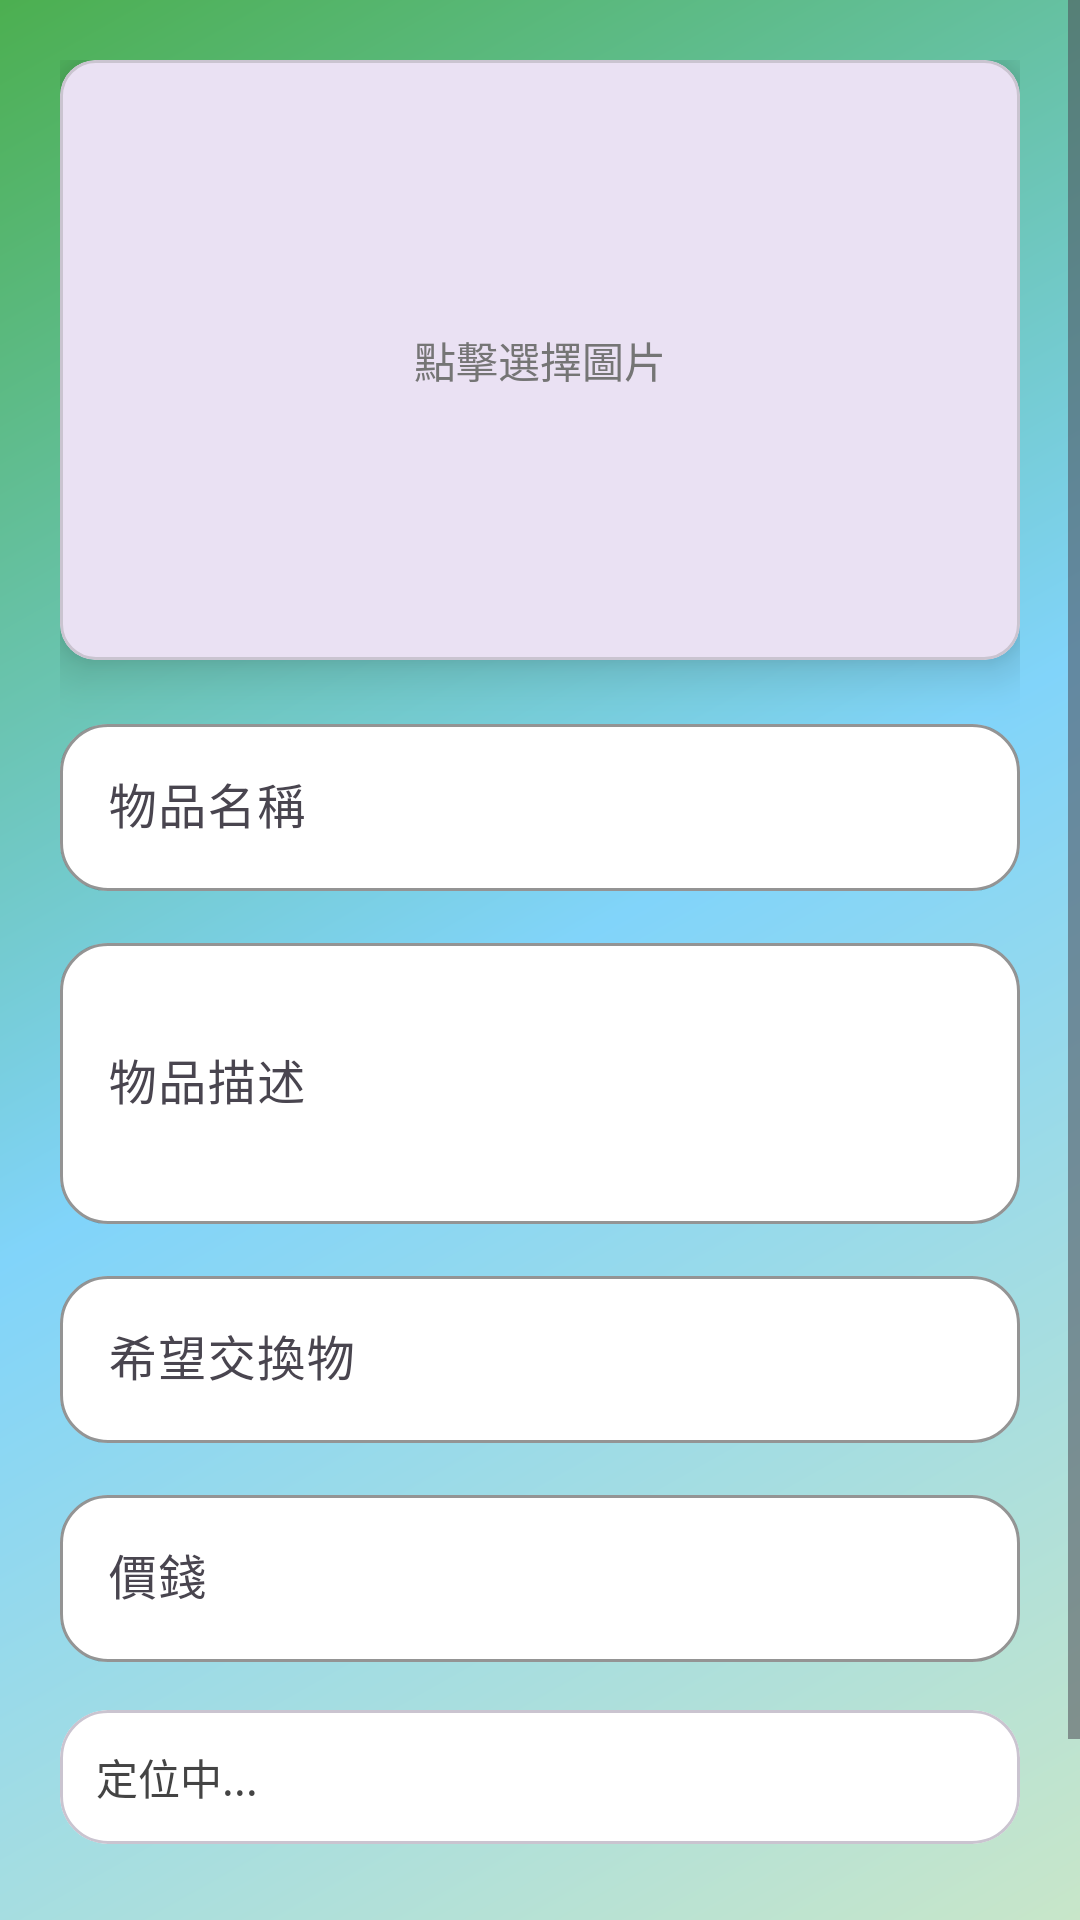

Here is an Android app screen rendered from its layout file. Give the layout XML and the strings, colors and styles it references.
<!-- AndroidManifest.xml: application theme Theme.Change_things_Android_final_demo -->
<!-- res/layout/activity_upload_item.xml -->
<?xml version="1.0" encoding="utf-8"?>
<androidx.constraintlayout.widget.ConstraintLayout xmlns:android="http://schemas.android.com/apk/res/android"
    xmlns:app="http://schemas.android.com/apk/res-auto"
    xmlns:tools="http://schemas.android.com/tools"
    android:id="@+id/main"
    android:layout_width="match_parent"
    android:layout_height="match_parent"
    android:background="@drawable/background_color"
    tools:context=".UploadItemActivity">

    <ScrollView
        android:layout_width="0dp"
        android:layout_height="0dp"
        android:fillViewport="true"
        app:layout_constraintTop_toTopOf="parent"
        app:layout_constraintBottom_toBottomOf="parent"
        app:layout_constraintStart_toStartOf="parent"
        app:layout_constraintEnd_toEndOf="parent">

        <LinearLayout
            android:layout_width="match_parent"
            android:layout_height="wrap_content"
            android:orientation="vertical"
            android:padding="20dp">

            
            <com.google.android.material.card.MaterialCardView
                android:layout_width="match_parent"
                android:layout_height="200dp"
                app:cardCornerRadius="12dp"
                app:cardElevation="10dp"
                android:clickable="true"
                android:foreground="?attr/selectableItemBackground">

                <LinearLayout
                    android:layout_width="match_parent"
                    android:layout_height="match_parent"
                    android:orientation="vertical"
                    android:gravity="center"
                    android:padding="8dp">

                    <ImageView
                        android:id="@+id/itemImageView"
                        android:layout_width="100dp"
                        android:layout_height="wrap_content"
                        android:adjustViewBounds="true"
                        android:scaleType="fitCenter"
                        android:src="@drawable/baseline_photo_size_select_actual_24"
                        android:contentDescription="圖片預覽" />

                    <TextView
                        android:layout_width="wrap_content"
                        android:layout_height="wrap_content"
                        android:text="點擊選擇圖片"
                        android:textColor="#757575"
                        android:textSize="14sp" />
                </LinearLayout>
            </com.google.android.material.card.MaterialCardView>



            
            <com.google.android.material.textfield.TextInputLayout
                android:layout_width="match_parent"
                android:layout_height="wrap_content"
                android:layout_marginTop="16dp"
                android:hint="物品名稱"
                app:boxBackgroundMode="outline"
                app:boxBackgroundColor="@android:color/white"
                app:boxStrokeColor="#BDBDBD"
                app:boxCornerRadiusTopStart="16dp"
                app:boxCornerRadiusTopEnd="16dp"
                app:boxCornerRadiusBottomStart="16dp"
                app:boxCornerRadiusBottomEnd="16dp">

                <com.google.android.material.textfield.TextInputEditText
                    android:id="@+id/itemNameEditText"
                    android:layout_width="match_parent"
                    android:layout_height="wrap_content" />
            </com.google.android.material.textfield.TextInputLayout>

            <com.google.android.material.textfield.TextInputLayout
                android:layout_width="match_parent"
                android:layout_height="wrap_content"
                android:layout_marginTop="12dp"
                android:hint="物品描述"
                app:boxBackgroundMode="outline"
                app:boxBackgroundColor="@android:color/white"
                app:boxStrokeColor="#BDBDBD"
                app:boxCornerRadiusTopStart="16dp"
                app:boxCornerRadiusTopEnd="16dp"
                app:boxCornerRadiusBottomStart="16dp"
                app:boxCornerRadiusBottomEnd="16dp">
                <com.google.android.material.textfield.TextInputEditText
                    android:id="@+id/itemDescEditText"
                    android:layout_width="match_parent"
                    android:layout_height="wrap_content"
                    android:minLines="3"/>
            </com.google.android.material.textfield.TextInputLayout>

            <com.google.android.material.textfield.TextInputLayout
                android:layout_width="match_parent"
                android:layout_height="wrap_content"
                android:layout_marginTop="12dp"
                android:hint="希望交換物"
                app:boxBackgroundMode="outline"
                app:boxBackgroundColor="@android:color/white"
                app:boxStrokeColor="#BDBDBD"
                app:boxCornerRadiusTopStart="16dp"
                app:boxCornerRadiusTopEnd="16dp"
                app:boxCornerRadiusBottomStart="16dp"
                app:boxCornerRadiusBottomEnd="16dp">
                <com.google.android.material.textfield.TextInputEditText
                    android:id="@+id/itemExchangeEditText"
                    android:layout_width="match_parent"
                    android:layout_height="wrap_content"/>
            </com.google.android.material.textfield.TextInputLayout>

            <com.google.android.material.textfield.TextInputLayout
                android:layout_width="match_parent"
                android:layout_height="wrap_content"
                android:layout_marginTop="12dp"
                android:hint="價錢"
                app:boxBackgroundMode="outline"
                app:boxBackgroundColor="@android:color/white"
                app:boxStrokeColor="#BDBDBD"
                app:boxCornerRadiusTopStart="16dp"
                app:boxCornerRadiusTopEnd="16dp"
                app:boxCornerRadiusBottomStart="16dp"
                app:boxCornerRadiusBottomEnd="16dp">
                <com.google.android.material.textfield.TextInputEditText
                    android:id="@+id/itemPriceEditText"
                    android:layout_width="match_parent"
                    android:layout_height="wrap_content"
                    android:inputType="numberDecimal"/>
            </com.google.android.material.textfield.TextInputLayout>

            
            <com.google.android.material.card.MaterialCardView
                android:layout_width="match_parent"
                android:layout_height="wrap_content"
                android:layout_marginTop="16dp"
                app:cardCornerRadius="16dp"
                app:cardElevation="0dp"
                app:cardBackgroundColor="@android:color/white">

                <TextView
                    android:id="@+id/locationTextView"
                    android:layout_width="match_parent"
                    android:layout_height="wrap_content"
                    android:padding="12dp"
                    android:text="定位中..."
                    android:textColor="#444"
                    android:textSize="14sp" />
            </com.google.android.material.card.MaterialCardView>

            
            <com.google.android.material.button.MaterialButton
                android:id="@+id/uploadButton"
                android:layout_width="match_parent"
                android:layout_height="wrap_content"
                android:layout_marginTop="24dp"
                android:text="上傳物品"
                android:textColor="@android:color/white"
                app:cornerRadius="20dp"
                app:backgroundTint="#388E3C"/>
        </LinearLayout>
    </ScrollView>

</androidx.constraintlayout.widget.ConstraintLayout>
<!-- resources referenced by this layout -->
<resources>
  <!-- drawable background_color (drawable) -->
  <shape xmlns:android="http://schemas.android.com/apk/res/android"
      android:shape="rectangle">
      <gradient
          android:angle="135"
          android:startColor="#C8E6C9"
          android:centerColor="#81D4FA"
          android:endColor="#4CAF50"
          android:type="linear" />
  </shape>
  <style name="Theme.Change_things_Android_final_demo" parent="Base.Theme.Change_things_Android_final_demo" />
  <style name="Base.Theme.Change_things_Android_final_demo" parent="Theme.Material3.DayNight.NoActionBar">
          
          
      </style>
</resources>
